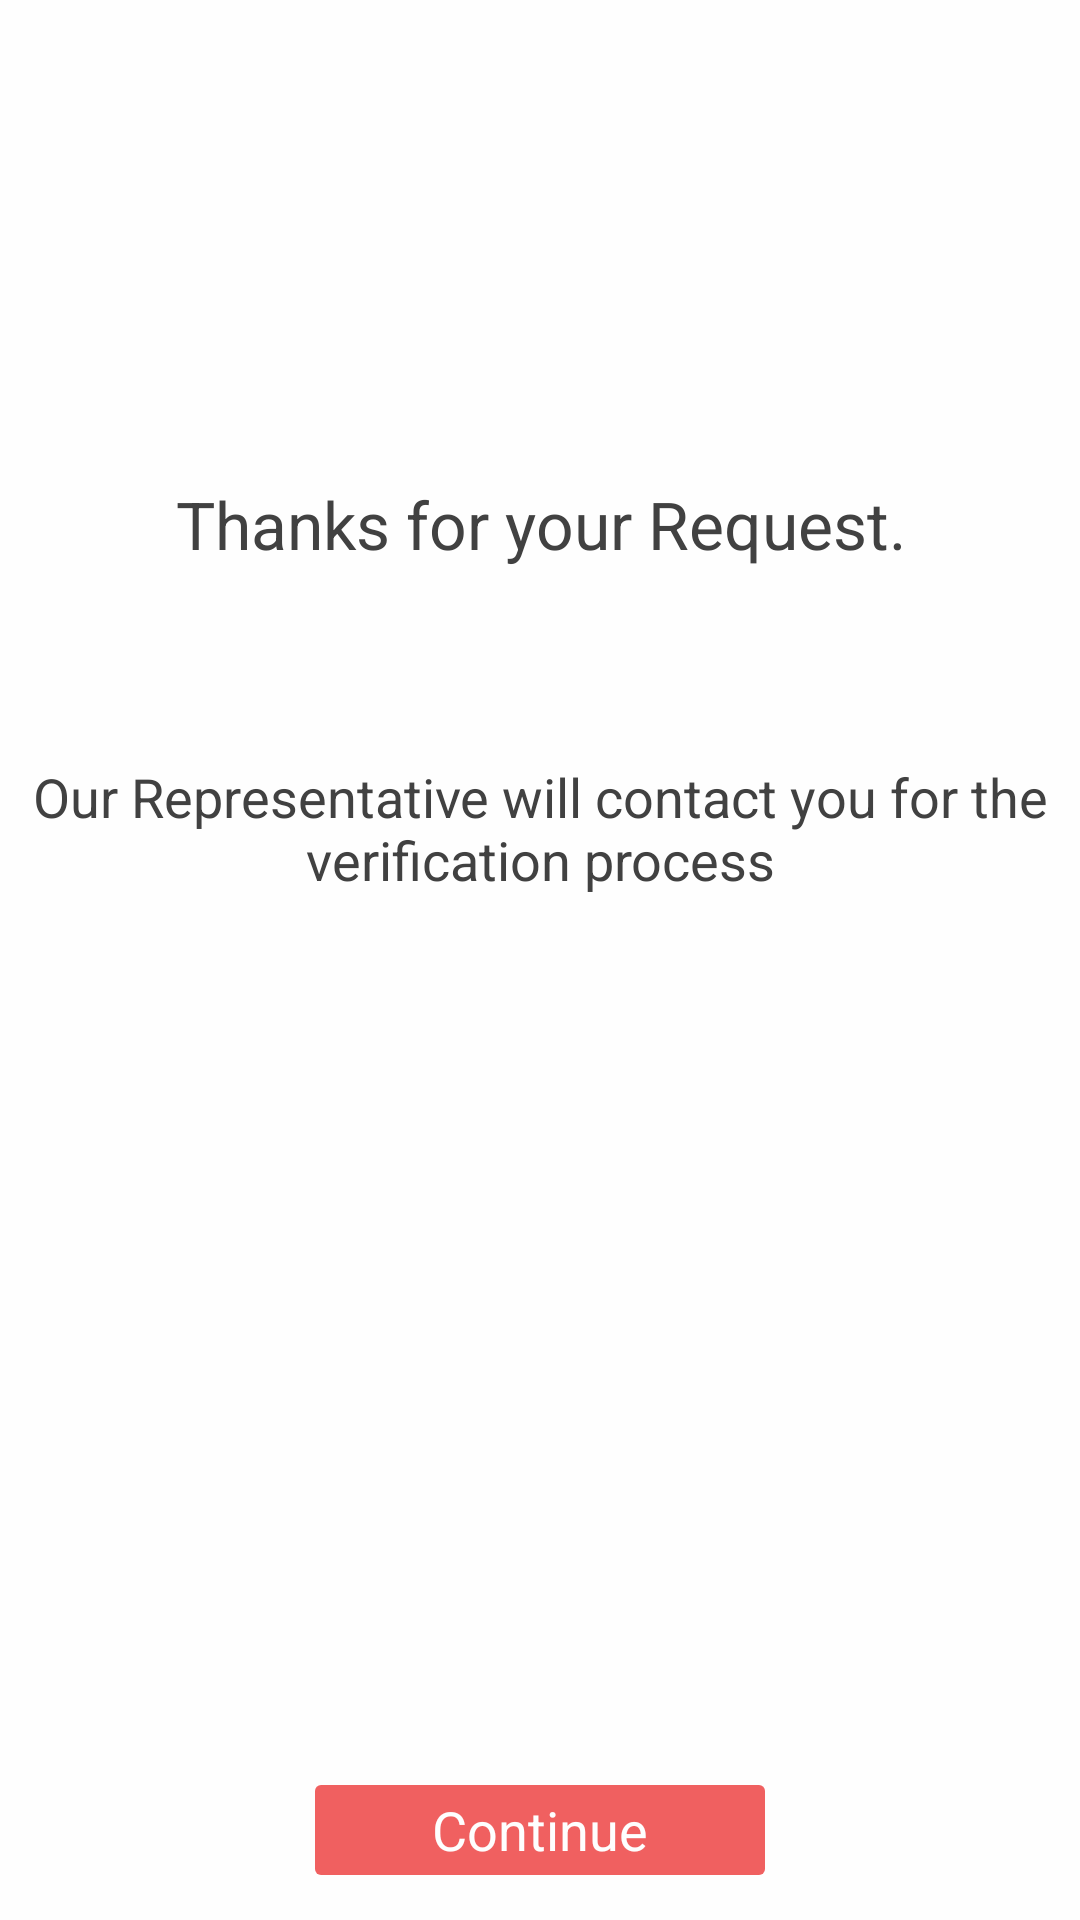

The Android layout XML behind this screen, and the referenced resources:
<!-- AndroidManifest.xml: application theme AppTheme -->
<!-- res/layout/fragment_request_done.xml -->
<RelativeLayout xmlns:android="http://schemas.android.com/apk/res/android"
    android:background="@color/white"
    android:paddingLeft="@dimen/activity_horizontal_margin"
    android:paddingRight="@dimen/activity_horizontal_margin"
    android:paddingTop="@dimen/activity_vertical_margin"
    android:paddingBottom="@dimen/activity_vertical_margin"
    xmlns:tools="http://schemas.android.com/tools" android:layout_width="match_parent"
    android:layout_height="match_parent" tools:context="com.sixmo.fragments.RequestDoneFragment">


    <TextView
        android:layout_width="match_parent"
        android:layout_height="wrap_content"
        android:gravity="center"
        android:textAppearance="?android:attr/textAppearanceLarge"
        android:text="@string/thanks"
        android:id="@+id/textView7"
        android:layout_marginTop="160dp"
        android:textColor="@color/gray"
        android:layout_alignParentTop="true"
        android:layout_alignParentLeft="true"
        android:layout_alignParentStart="true" />

    <TextView
        android:layout_width="match_parent"
        android:layout_height="wrap_content"
        android:gravity="center"
        android:textAppearance="?android:attr/textAppearanceMedium"
        android:text="@string/thanks_description"
        android:id="@+id/textView8"
        android:layout_marginTop="64dp"
        android:layout_below="@+id/textView7"
        android:layout_alignLeft="@+id/textView7"
        android:layout_alignStart="@+id/textView7"
        android:textColor="@color/gray" />

    <TextView
        android:textAppearance="?android:attr/textAppearanceMedium"
        android:text="Continue"
        android:layout_width="150dp"
        android:layout_height="30dp"
        android:layout_marginBottom="15dp"
        android:gravity="center"
        android:textColor="@color/white"
        android:background="@drawable/button_background"
        android:id="@+id/doneContinue"
        android:layout_alignParentBottom="true"
        android:layout_centerHorizontal="true" />
</RelativeLayout>
<!-- resources referenced by this layout -->
<resources>
  <color name="gray">#414141</color>
  <color name="white">#fefefe</color>
  <!-- drawable button_background (drawable) -->
  <shape xmlns:android="http://schemas.android.com/apk/res/android">
              <corners android:radius="2dp" />
              <solid android:color="@color/colorPrimary" />
          </shape>
  <string name="thanks">Thanks for your Request.</string>
  <string name="thanks_description">Our Representative will contact you for the verification process</string>
  <style name="AppTheme" parent="Theme.AppCompat.Light.DarkActionBar">
          
          <item name="colorPrimary">@color/colorPrimary</item>
          <item name="colorPrimaryDark">@color/colorPrimaryDark</item>
          <item name="colorAccent">@color/colorAccent</item>
      </style>
  <color name="colorPrimary">#f06060</color>
  <color name="colorPrimaryDark">#e25c5c</color>
  <color name="colorAccent">#f06060</color>
</resources>
